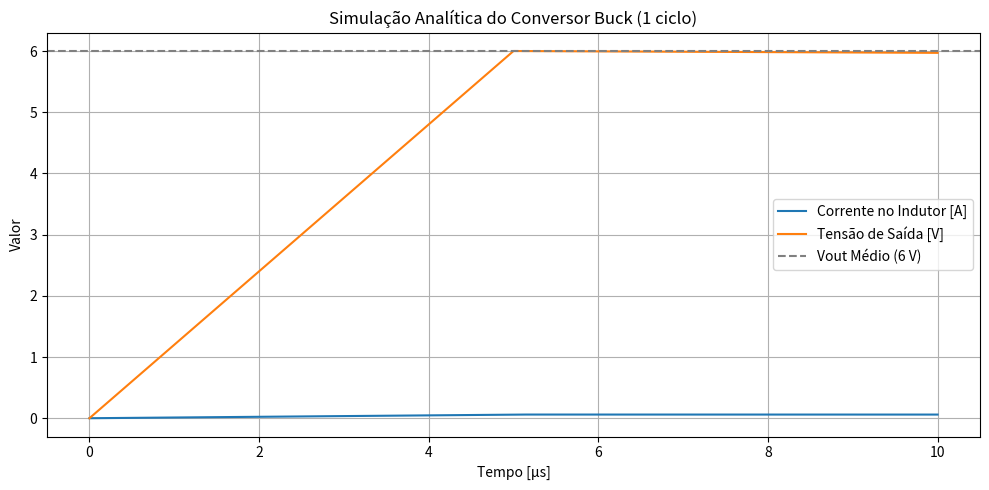

This figure's Python source:
import numpy as np
import matplotlib.pyplot as plt


Vin = 12  
L = 1e-3  
R = 100     
Fs = 100e3 
D = 0.5           
Ts = 1 / Fs      

#Cálculos/Valores
Voutmed = D * Vin                        # Tensão média de saída
ILmed = Voutmed / R                     # Corrente média no indutor

delta_IL = ((Vin - Voutmed) * D  / L) * Ts  # Variação de corrente no indutor
IL_min = ILmed - delta_IL / 2
IL_max = ILmed + delta_IL / 2

# === Mostrar valores analíticos ===
print(f"Tensão média de saída (Voutmed): {Voutmed:.2f} V")
print(f"Corrente média no indutor (ILmed): {ILmed:.3f} A")
print(f"Variação da corrente no indutor (delta_IL): {delta_IL:.3f} A")
print(f"Corrente mínima no indutor: {IL_min:.3f} A")
print(f"Corrente máxima no indutor: {IL_max:.3f} A")
modo = "CONTÍNUO" if IL_min > 0 else "DESCONTÍNUO"
print(f"Modo de operação: {modo}")

#  Vetor de tempo 
num_ciclos = 1
t = np.arange(0, num_ciclos * Ts, Ts / 1000)  # 1000 amostras por ciclo  

# Corrente no indutor
IL_0 = np.zeros_like(t)

for i in range(len(t)):
    if t[i] < D * Ts:
        # ON: corrente sobe linearmente
        IL_0[i] = (Vin / L) * t[i]
    else:
        # OFF: corrente desce linearmente
        t_off = t[i] - D * Ts
        IL_0[i] = (Vin / L) * D * Ts - (Voutmed / R) / L * t_off

# Tensão de saída 
Vout = IL_0 * R

#  Gráficos 
plt.figure(figsize=(10, 5))
plt.plot(t * 1e6, IL_0, label='Corrente no Indutor [A]')
plt.plot(t * 1e6, Vout, label='Tensão de Saída [V]')
plt.title('Simulação Analítica do Conversor Buck (1 ciclo)')
plt.axhline(Voutmed, color='gray', linestyle='--', label='Vout Médio (6 V)')
plt.xlabel('Tempo [μs]')
plt.ylabel('Valor')
plt.grid(True)
plt.legend()
plt.tight_layout()
plt.show()

